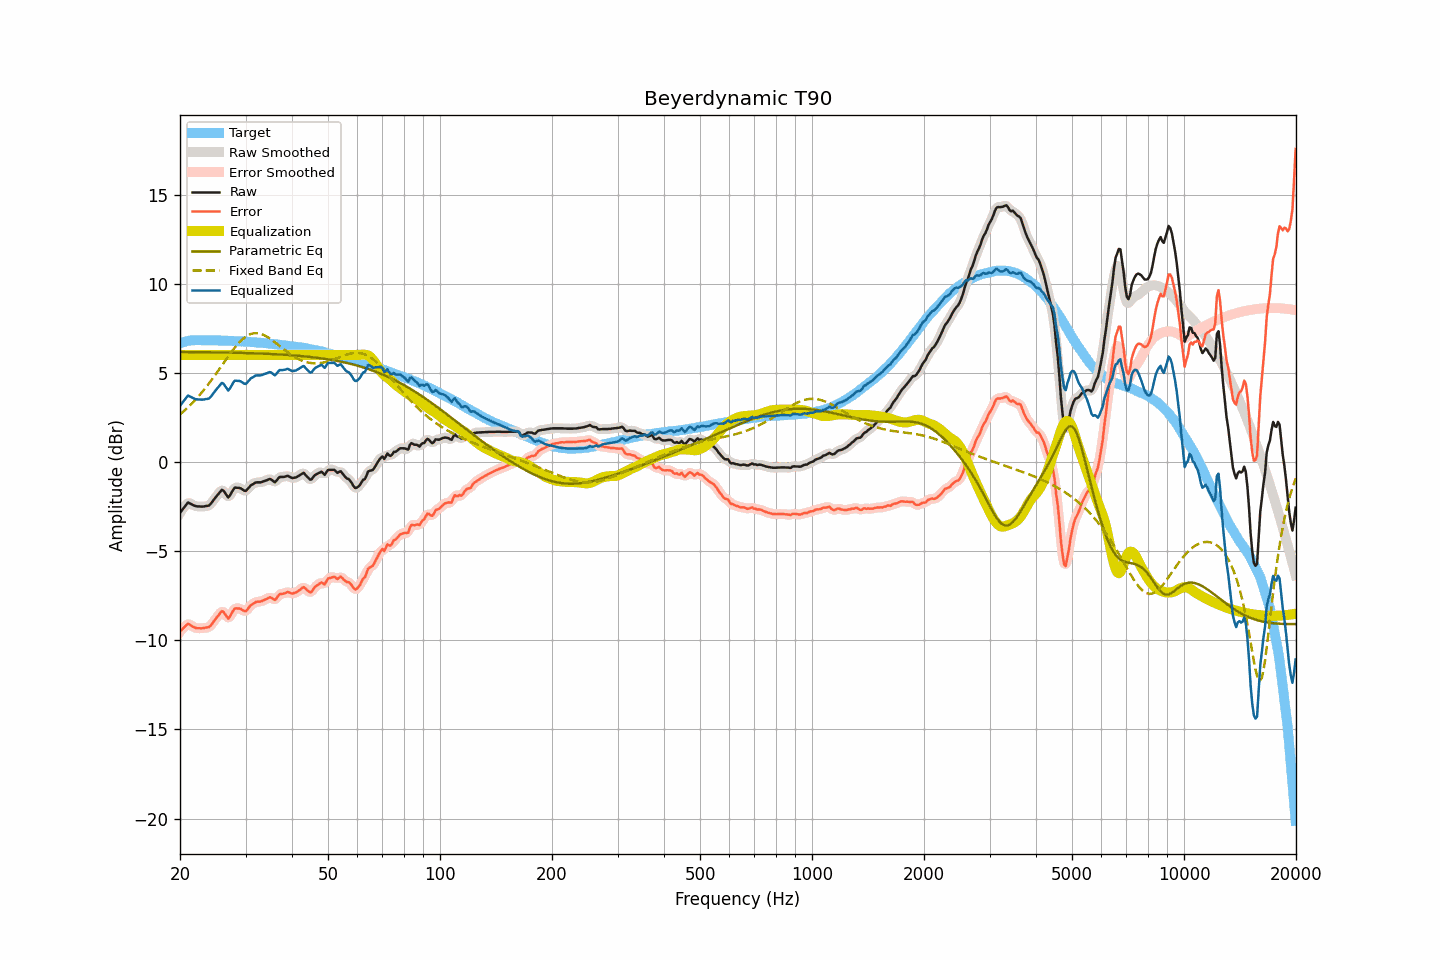

Data behind this chart, as committed beside it:
frequency, raw, smoothed, error, error_smoothed, equalization, parametric_eq, fixed_band_eq, equalized_raw, equalized_smoothed, target
20.00, -2.85, -2.87, -9.51, -9.53, 6.00, 6.17, 2.66, 3.15, 3.13, 6.66
20.20, -2.73, -2.72, -9.42, -9.41, 6.00, 6.17, 2.74, 3.27, 3.28, 6.69
20.40, -2.61, -2.59, -9.33, -9.31, 6.00, 6.17, 2.82, 3.39, 3.41, 6.72
20.61, -2.51, -2.49, -9.24, -9.23, 6.00, 6.17, 2.90, 3.49, 3.51, 6.74
20.81, -2.38, -2.38, -9.15, -9.15, 6.00, 6.16, 2.98, 3.62, 3.62, 6.77
21.02, -2.27, -2.32, -9.07, -9.11, 6.00, 6.16, 3.07, 3.73, 3.68, 6.80
21.23, -2.32, -2.31, -9.13, -9.12, 6.00, 6.16, 3.15, 3.68, 3.69, 6.81
21.44, -2.37, -2.35, -9.18, -9.17, 6.00, 6.16, 3.24, 3.63, 3.65, 6.82
21.66, -2.41, -2.41, -9.24, -9.24, 6.00, 6.16, 3.33, 3.59, 3.59, 6.82
21.87, -2.46, -2.45, -9.28, -9.28, 6.00, 6.16, 3.43, 3.54, 3.55, 6.82
22.09, -2.48, -2.48, -9.32, -9.31, 6.00, 6.16, 3.53, 3.52, 3.52, 6.83
22.31, -2.49, -2.49, -9.33, -9.33, 6.00, 6.16, 3.63, 3.51, 3.51, 6.83
22.54, -2.49, -2.50, -9.33, -9.33, 6.00, 6.16, 3.73, 3.51, 3.50, 6.83
22.76, -2.50, -2.50, -9.34, -9.33, 6.00, 6.16, 3.84, 3.50, 3.50, 6.83
22.99, -2.50, -2.50, -9.33, -9.33, 6.00, 6.15, 3.94, 3.50, 3.50, 6.82
23.22, -2.49, -2.49, -9.31, -9.31, 6.00, 6.15, 4.05, 3.51, 3.51, 6.82
23.45, -2.47, -2.49, -9.29, -9.30, 6.00, 6.15, 4.17, 3.53, 3.51, 6.82
23.69, -2.46, -2.47, -9.28, -9.29, 6.00, 6.15, 4.28, 3.54, 3.53, 6.82
23.92, -2.44, -2.43, -9.26, -9.25, 6.00, 6.15, 4.40, 3.56, 3.57, 6.82
24.16, -2.36, -2.36, -9.19, -9.18, 6.00, 6.15, 4.52, 3.64, 3.64, 6.83
24.40, -2.24, -2.25, -9.07, -9.07, 6.00, 6.15, 4.64, 3.76, 3.75, 6.83
24.65, -2.13, -2.13, -8.94, -8.95, 6.00, 6.15, 4.77, 3.87, 3.87, 6.82
24.89, -2.00, -2.01, -8.82, -8.82, 6.00, 6.14, 4.89, 4.00, 3.99, 6.81
25.14, -1.89, -1.89, -8.71, -8.71, 6.00, 6.14, 5.02, 4.11, 4.11, 6.81
25.39, -1.78, -1.77, -8.60, -8.58, 6.00, 6.14, 5.15, 4.22, 4.23, 6.81
25.65, -1.68, -1.66, -8.49, -8.47, 6.00, 6.14, 5.28, 4.32, 4.34, 6.81
25.91, -1.57, -1.60, -8.37, -8.41, 6.00, 6.14, 5.41, 4.43, 4.40, 6.80
26.16, -1.61, -1.62, -8.41, -8.42, 6.00, 6.14, 5.54, 4.39, 4.38, 6.80
26.43, -1.73, -1.74, -8.53, -8.54, 6.00, 6.14, 5.67, 4.27, 4.26, 6.80
26.69, -1.86, -1.87, -8.66, -8.67, 6.00, 6.13, 5.79, 4.14, 4.13, 6.80
26.96, -1.99, -1.93, -8.79, -8.72, 6.00, 6.13, 5.92, 4.01, 4.07, 6.80
27.23, -1.89, -1.88, -8.68, -8.67, 6.00, 6.13, 6.05, 4.11, 4.12, 6.79
27.50, -1.73, -1.74, -8.52, -8.53, 6.00, 6.13, 6.17, 4.27, 4.26, 6.79
27.77, -1.57, -1.58, -8.35, -8.36, 6.00, 6.13, 6.29, 4.43, 4.42, 6.78
28.05, -1.44, -1.48, -8.22, -8.26, 6.00, 6.12, 6.40, 4.56, 4.52, 6.78
28.33, -1.44, -1.44, -8.21, -8.21, 6.00, 6.12, 6.51, 4.56, 4.56, 6.77
28.62, -1.45, -1.44, -8.22, -8.20, 6.00, 6.12, 6.62, 4.55, 4.56, 6.77
28.90, -1.45, -1.46, -8.22, -8.23, 6.00, 6.12, 6.71, 4.55, 4.54, 6.77
29.19, -1.49, -1.50, -8.25, -8.26, 6.00, 6.12, 6.81, 4.51, 4.50, 6.75
29.48, -1.56, -1.56, -8.32, -8.32, 6.00, 6.11, 6.89, 4.44, 4.44, 6.76
29.78, -1.61, -1.60, -8.36, -8.36, 6.00, 6.11, 6.97, 4.39, 4.40, 6.75
30.08, -1.62, -1.60, -8.37, -8.34, 6.00, 6.11, 7.03, 4.38, 4.40, 6.75
30.38, -1.53, -1.53, -8.26, -8.27, 6.00, 6.11, 7.09, 4.47, 4.47, 6.74
30.68, -1.42, -1.43, -8.16, -8.16, 6.00, 6.10, 7.13, 4.58, 4.57, 6.73
30.99, -1.32, -1.33, -8.04, -8.06, 6.00, 6.10, 7.17, 4.68, 4.67, 6.72
31.30, -1.27, -1.26, -7.99, -7.98, 6.00, 6.10, 7.20, 4.73, 4.74, 6.72
31.61, -1.21, -1.20, -7.93, -7.92, 6.00, 6.09, 7.22, 4.79, 4.80, 6.72
31.93, -1.16, -1.17, -7.86, -7.88, 6.00, 6.09, 7.22, 4.84, 4.83, 6.71
32.24, -1.14, -1.15, -7.84, -7.85, 6.00, 6.09, 7.23, 4.86, 4.85, 6.69
32.57, -1.14, -1.14, -7.84, -7.83, 6.00, 6.08, 7.21, 4.86, 4.86, 6.69
32.89, -1.14, -1.14, -7.83, -7.82, 6.00, 6.08, 7.19, 4.86, 4.86, 6.69
33.22, -1.12, -1.12, -7.80, -7.80, 6.00, 6.08, 7.16, 4.88, 4.88, 6.68
33.55, -1.08, -1.09, -7.76, -7.76, 6.00, 6.07, 7.13, 4.92, 4.91, 6.67
33.89, -1.05, -1.06, -7.71, -7.72, 6.00, 6.07, 7.08, 4.95, 4.94, 6.66
34.23, -1.02, -1.01, -7.68, -7.67, 6.00, 6.07, 7.03, 4.98, 4.99, 6.66
34.57, -0.98, -0.98, -7.63, -7.63, 6.00, 6.06, 6.98, 5.02, 5.02, 6.64
34.92, -0.95, -0.98, -7.59, -7.61, 6.00, 6.06, 6.92, 5.05, 5.02, 6.63
35.27, -1.00, -1.02, -7.63, -7.64, 6.00, 6.05, 6.85, 5.00, 4.98, 6.63
35.62, -1.07, -1.08, -7.69, -7.69, 6.00, 6.05, 6.79, 4.93, 4.92, 6.61
35.97, -1.14, -1.09, -7.74, -7.70, 6.00, 6.04, 6.71, 4.86, 4.91, 6.60
... 635 more rows
